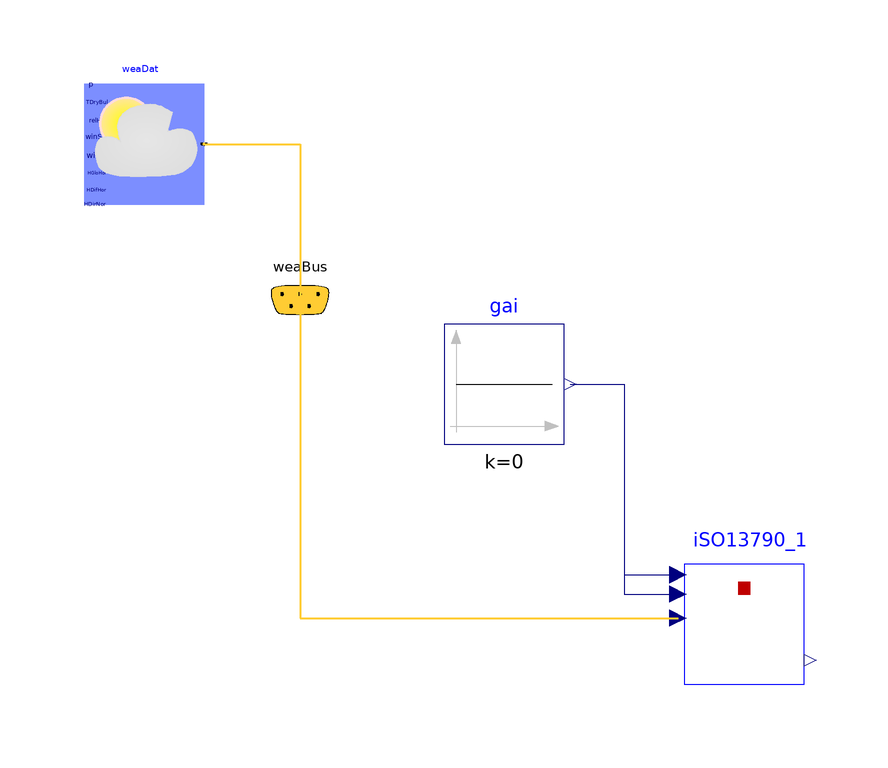

Above is the diagram view of the following Modelica model: its components placed by their Placement annotations and its connect equations drawn as lines.

model ISO13790Constant
    extends Modelica.Icons.Example;
    BuildingZones.ISO13790 iSO13790_1
      annotation (Placement(transformation(extent={{0,0},{20,20}})));
    Buildings.BoundaryConditions.WeatherData.ReaderTMY3 weaDat(filNam=
          "modelica://Buildings/Resources/weatherdata/USA_CA_San.Francisco.Intl.AP.724940_TMY3.mos")
      annotation (Placement(transformation(extent={{-100,80},{-80,100}})));
    Buildings.BoundaryConditions.WeatherData.Bus weaBus
      annotation (Placement(transformation(extent={{-74,54},{-54,74}})));
    Modelica.Blocks.Sources.Constant gai(k=0)
      annotation (Placement(transformation(extent={{-40,40},{-20,60}})));
  equation
    connect(weaDat.weaBus, weaBus) annotation (Line(
        points={{-80,90},{-64,90},{-64,64}},
        color={255,204,51},
        thickness=0.5,
        smooth=Smooth.None), Text(
        string="%second",
        index=1,
        extent={{6,3},{6,3}}));
    connect(weaBus.TDryBul, iSO13790_1.T_amb) annotation (Line(
        points={{-64,64},{-64,11},{-1,11}},
        color={255,204,51},
        thickness=0.5,
        smooth=Smooth.None), Text(
        string="%first",
        index=-1,
        extent={{-6,3},{-6,3}}));
    connect(gai.y, iSO13790_1.Qdot_sol) annotation (Line(
        points={{-19,50},{-10,50},{-10,18.2},{-1,18.2}},
        color={0,0,127},
        smooth=Smooth.None));
    connect(gai.y, iSO13790_1.Qdot_int) annotation (Line(
        points={{-19,50},{-10,50},{-10,15},{-1,15}},
        color={0,0,127},
        smooth=Smooth.None));
    annotation (Diagram(graphics));
  end ISO13790Constant;